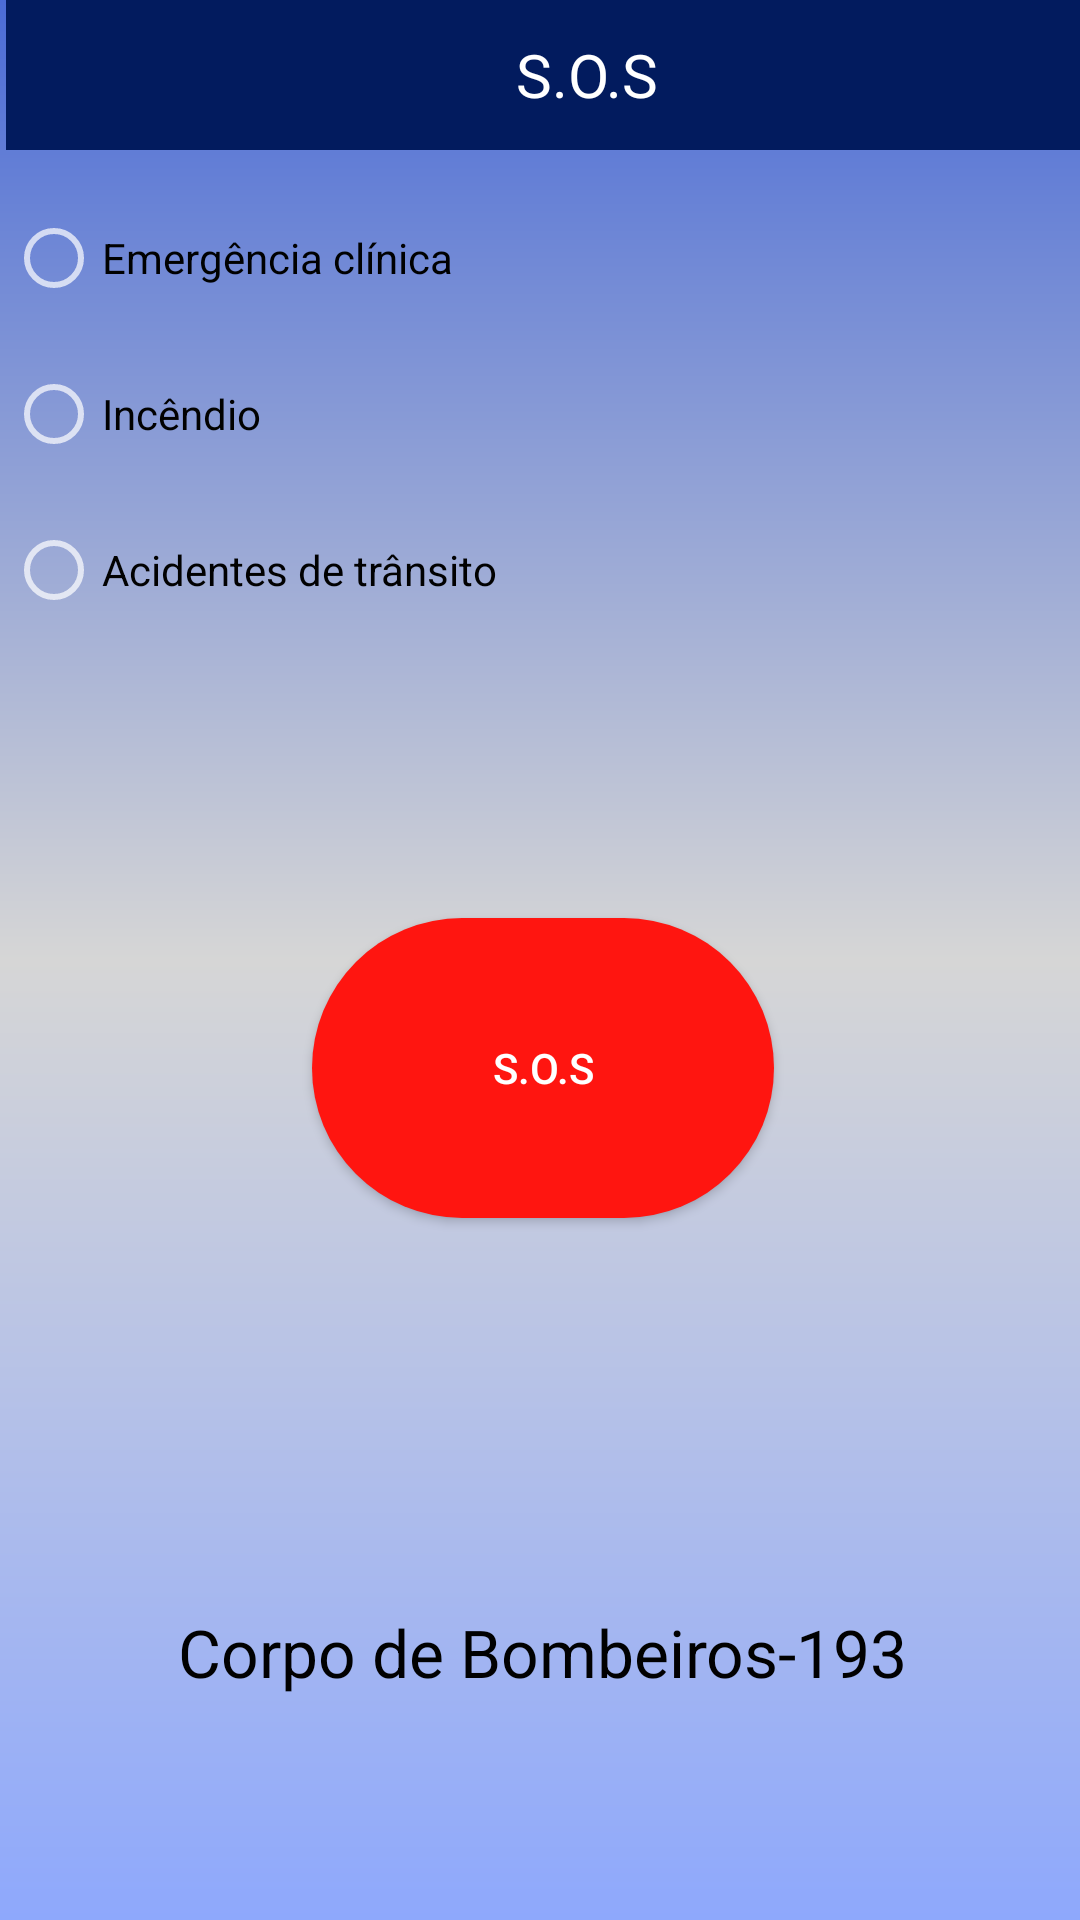

Write the Android layout XML for this screen, with the resource values it uses.
<!-- AndroidManifest.xml: application theme Theme.AppCompat.NoActionBar -->
<!-- res/layout/activity_tela2.xml -->
<RelativeLayout xmlns:android="http://schemas.android.com/apk/res/android"
    xmlns:tools="http://schemas.android.com/tools" android:layout_width="match_parent"
    android:layout_height="match_parent"
    android:paddingLeft="2dp"
    android:background="@drawable/gradient"
    android:paddingBottom="@dimen/activity_vertical_margin" tools:context=".Tela2">


    <ScrollView
        android:layout_width="wrap_content"
        android:layout_height="wrap_content"
        android:id="@+id/scrollView"
        android:layout_alignParentBottom="true"
        android:layout_alignParentRight="true"
        android:layout_alignParentEnd="true"
        android:layout_alignParentTop="true"
        android:layout_alignParentLeft="true"
        android:layout_alignParentStart="true">



    <LinearLayout
        android:orientation="vertical"
        android:layout_width="fill_parent"
        android:layout_height="fill_parent"
        android:layout_alignParentTop="true"
        android:layout_alignParentLeft="true"
        android:layout_alignParentStart="true"
        android:weightSum="1">
        <include layout="@layout/barra2"></include>


        <RadioGroup
            android:layout_width="match_parent"
            android:layout_height="wrap_content"
            android:layout_weight="0.37">

            <RadioButton
                android:layout_width="wrap_content"
                android:layout_height="wrap_content"
                android:layout_marginTop="20dp"
                android:text="@string/rb1"
                android:textColor="#fe000000"
                android:id="@+id/emclinica" />

            <RadioButton
                android:layout_width="wrap_content"
                android:layout_height="wrap_content"
                android:layout_marginTop="20dp"
                android:textColor="#fe000000"
                android:text="@string/rb2"
                android:id="@+id/actransito" />

            <RadioButton
                android:layout_width="wrap_content"
                android:layout_height="wrap_content"
                android:layout_marginTop="20dp"
                android:textColor="#fe000000"
                android:text="@string/rb3"
                android:id="@+id/incendio" />
        </RadioGroup>

        <Button
            android:layout_width="154dp"
            android:layout_height="100dp"
            android:text="@string/bt2"
            android:background="@drawable/bordabotaosos"
            android:id="@+id/sos"
            android:layout_marginTop="100dp"
            android:layout_gravity="center_horizontal"
            android:layout_weight="0.42" />





        <TextView
            android:layout_width="wrap_content"
            android:layout_height="wrap_content"
            android:textAppearance="?android:attr/textAppearanceLarge"
            android:text="@string/txt_bombeiro"
            android:textColor="#fe000000"
            android:id="@+id/textView"
            android:layout_marginTop="130dp"
            android:layout_gravity="center_horizontal" />



    </LinearLayout>
    </ScrollView>

</RelativeLayout>
<!-- res/layout/barra2.xml (included above) -->
<?xml version="1.0" encoding="utf-8"?>
<LinearLayout xmlns:android="http://schemas.android.com/apk/res/android"
    xmlns:tools="http://schemas.android.com/tools"
    android:layout_width="match_parent"
    android:layout_height="50dp"
    android:background="#021b5e"
    android:weightSum="1">

    <TextView
        android:layout_width="wrap_content"
        android:layout_height="wrap_content"
        android:text="@string/barra2"
        android:layout_gravity="center"
        android:paddingLeft="170dp"
        android:textColor="#ffffff"
        android:textSize="20dp"/>
</LinearLayout>
<!-- resources referenced by this layout -->
<resources>
  <!-- drawable bordabotaosos (drawable) -->
  <?xml version="1.0" encoding="utf-8"?>
  <shape xmlns:android="http://schemas.android.com/apk/res/android"
      android:padding="10dp"
      android:shape="rectangle">
  
      <solid android:color="#ffff1510"/>
      <corners
          android:radius="100dp" />
  
  </shape>
  <!-- drawable gradient (drawable) -->
  <?xml version="1.0" encoding="utf-8"?>
  <shape xmlns:android="http://schemas.android.com/apk/res/android" android:shape="rectangle" >
      <gradient
          android:startColor="#8ea8fc"
          android:centerColor="#D6D6D6"
          android:endColor="#4B6CD6"
          android:angle="90"/>
      <corners
          android:radius="0dp"/>
  
  
  </shape>
  <string name="barra2">S.O.S</string>
  <string name="bt2">S.O.S</string>
  <string name="rb1">Emergência clínica</string>
  <string name="rb2">Incêndio</string>
  <string name="rb3">Acidentes de trânsito</string>
  <string name="txt_bombeiro">Corpo de Bombeiros-193</string>
</resources>
